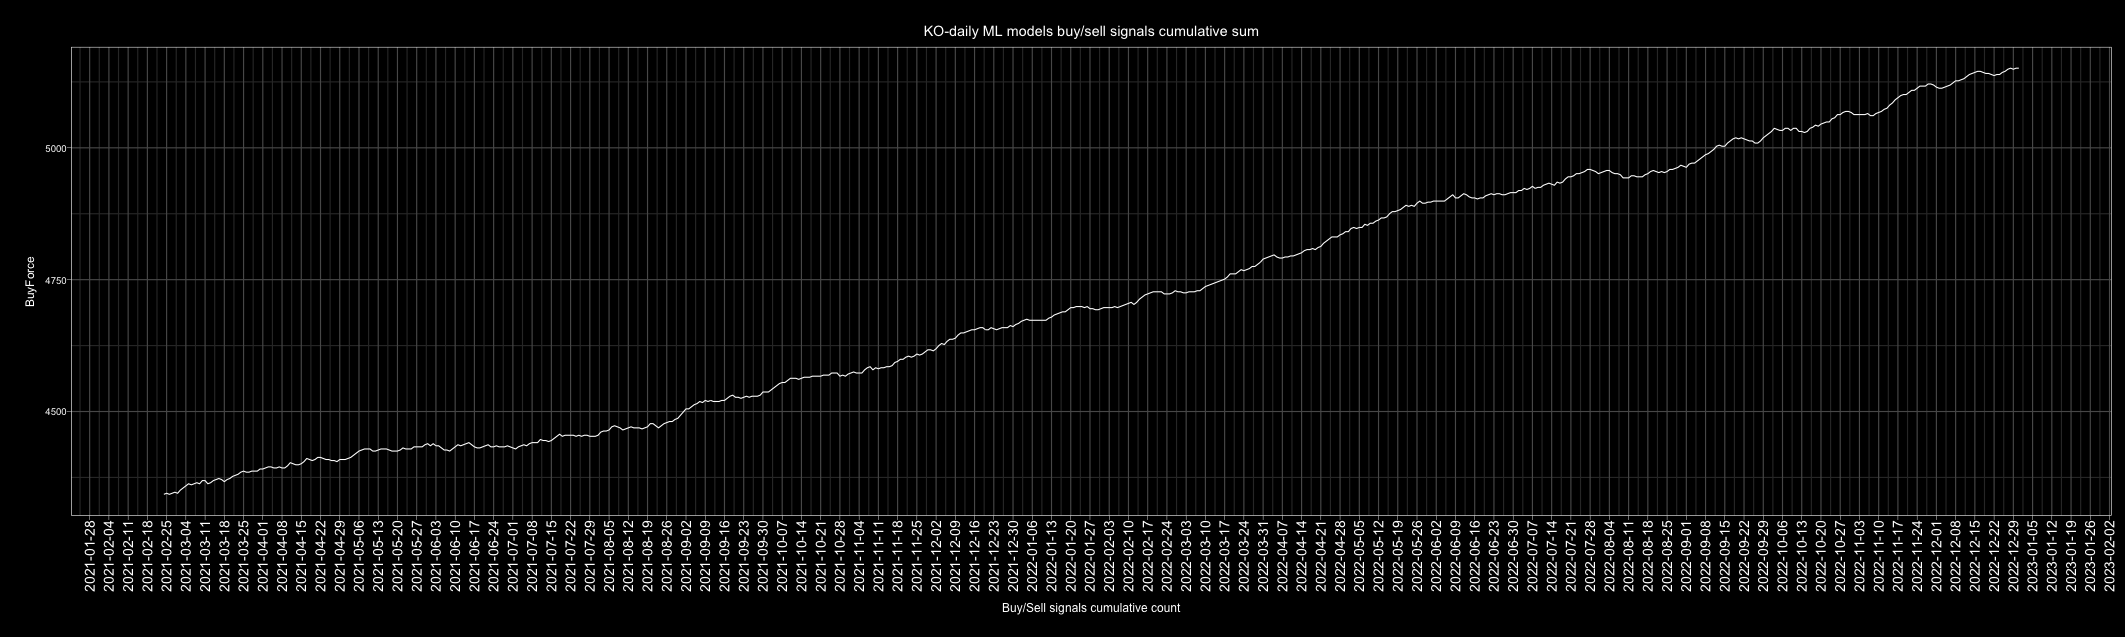

The data file committed next to this chart (first rows):
Date, buy, sell, Action, ActionID
2010-01-01, 4, 2, buy, 1
2010-01-02, 3, 3, buy, 1
2010-01-03, 4, 2, buy, 1
2010-01-04, 2, 4, sell, 0
2010-01-05, 1, 5, sell, 0
2010-01-06, 1, 5, sell, 0
2010-01-07, 1, 5, sell, 0
2010-01-08, 2, 4, sell, 0
2010-01-09, 5, 1, buy, 1
2010-01-10, 4, 2, buy, 1
2010-01-11, 6, 0, buy, 1
2010-01-12, 6, 0, buy, 1
2010-01-13, 5, 1, buy, 1
2010-01-14, 1, 5, sell, 0
2010-01-15, 0, 6, sell, 0
2010-01-16, 3, 3, buy, 1
2010-01-17, 2, 4, sell, 0
2010-01-18, 0, 6, sell, 0
2010-01-19, 2, 4, sell, 0
2010-01-20, 0, 6, sell, 0
2010-01-21, 0, 6, sell, 0
2010-01-22, 5, 1, buy, 1
2010-01-23, 4, 2, buy, 1
2010-01-24, 4, 2, buy, 1
2010-01-25, 4, 2, buy, 1
2010-01-26, 5, 1, buy, 1
2010-01-27, 6, 0, buy, 1
2010-01-28, 0, 6, sell, 0
2010-01-29, 2, 4, sell, 0
2010-01-30, 2, 4, sell, 0
2010-01-31, 4, 2, buy, 1
2010-02-01, 2, 4, sell, 0
2010-02-02, 5, 1, buy, 1
2010-02-03, 4, 2, buy, 1
2010-02-04, 1, 5, sell, 0
2010-02-05, 1, 5, sell, 0
2010-02-06, 4, 2, buy, 1
2010-02-07, 4, 2, buy, 1
2010-02-08, 3, 3, buy, 1
2010-02-09, 6, 0, buy, 1
2010-02-10, 0, 6, sell, 0
2010-02-11, 5, 1, buy, 1
2010-02-12, 5, 1, buy, 1
2010-02-13, 5, 1, buy, 1
2010-02-14, 3, 3, buy, 1
2010-02-15, 2, 4, sell, 0
2010-02-16, 0, 6, sell, 0
2010-02-17, 6, 0, buy, 1
2010-02-18, 6, 0, buy, 1
2010-02-19, 1, 5, sell, 0
2010-02-20, 5, 1, buy, 1
2010-02-21, 3, 3, buy, 1
2010-02-22, 2, 4, sell, 0
2010-02-23, 1, 5, sell, 0
2010-02-24, 3, 3, buy, 1
2010-02-25, 1, 5, sell, 0
2010-02-26, 1, 5, sell, 0
2010-02-27, 5, 1, buy, 1
2010-02-28, 2, 4, sell, 0
2010-03-01, 1, 5, sell, 0
... 4,688 more rows
